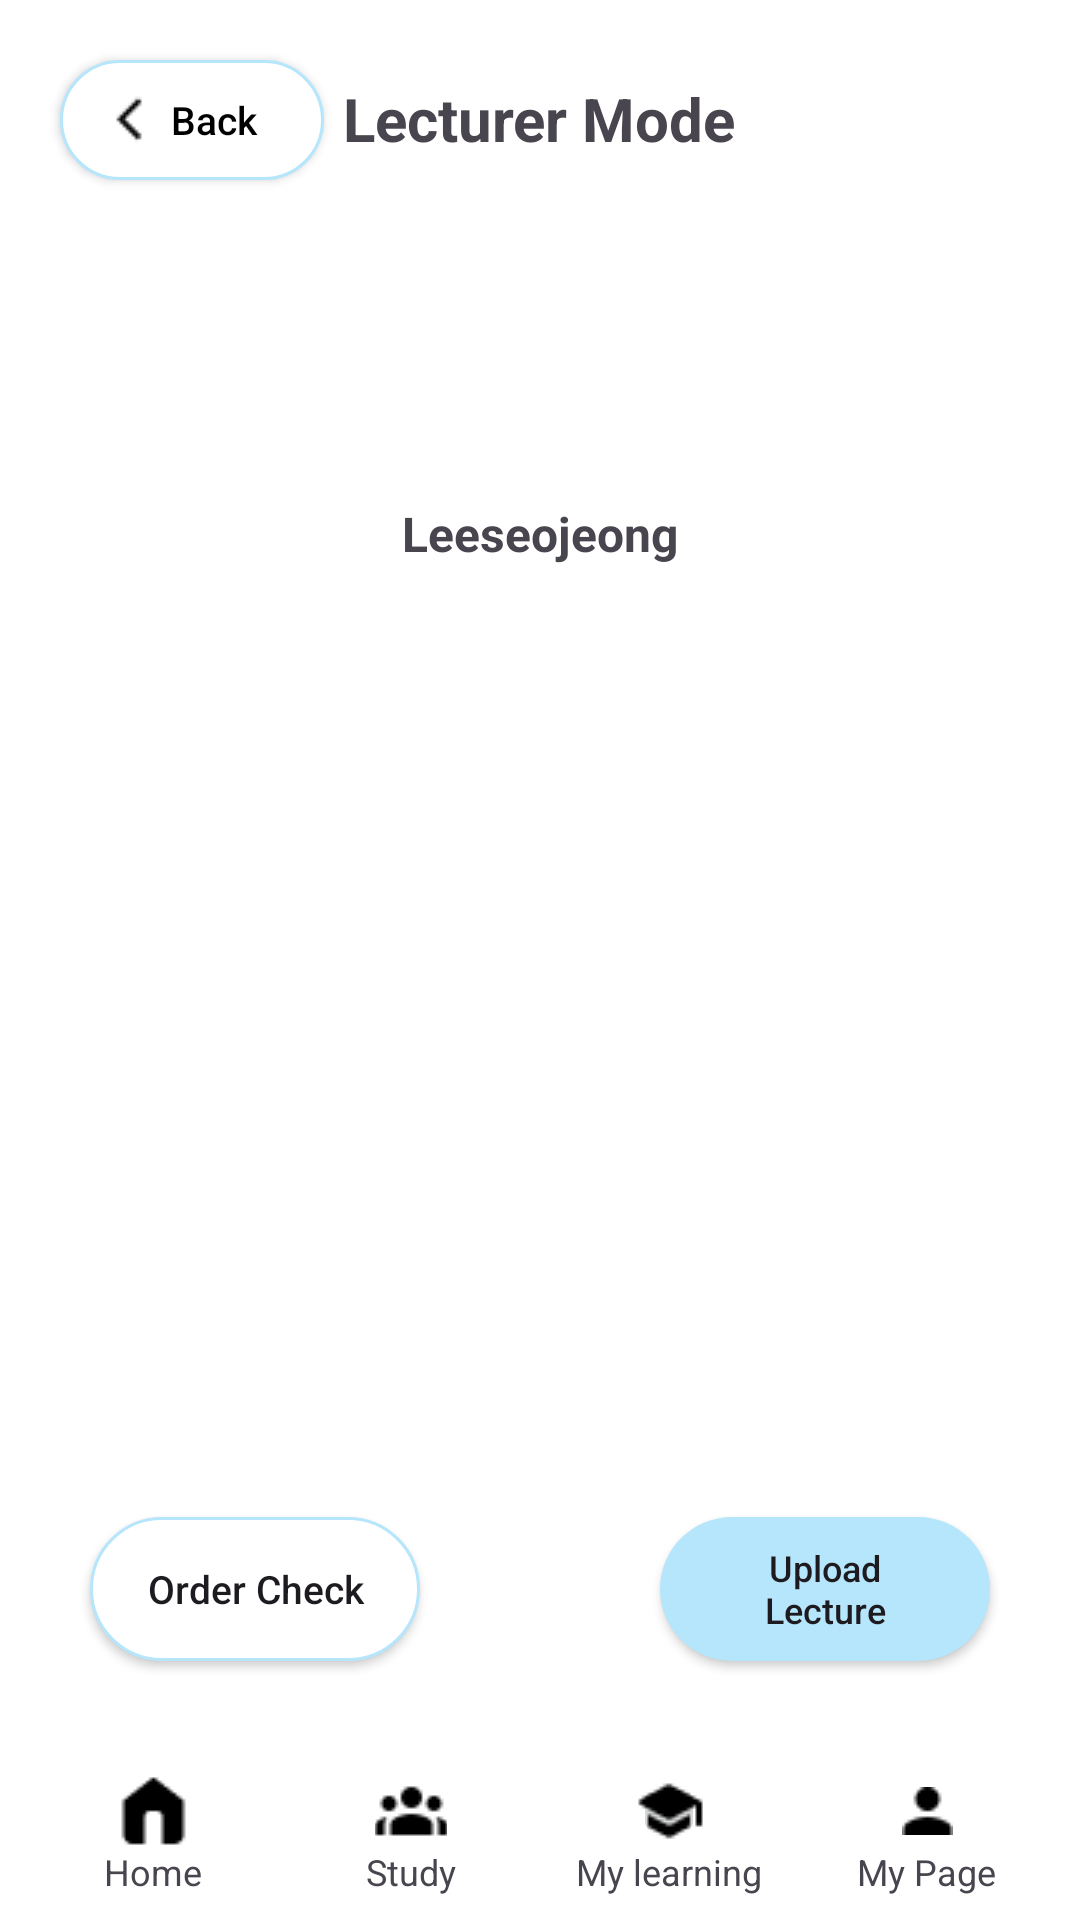

Android layout source for this screen:
<!-- AndroidManifest.xml: application theme Theme.TermProject -->
<!-- res/layout/lecturemode_6_1.xml -->
<RelativeLayout
    xmlns:android="http://schemas.android.com/apk/res/android"
    xmlns:tools="http://schemas.android.com/tools"
    android:layout_width="match_parent"
    android:layout_height="match_parent"
    android:background="@color/background">

    <LinearLayout
        android:id="@+id/profile_section"
        android:layout_width="match_parent"
        android:layout_height="wrap_content"
        android:orientation="vertical"
        android:gravity="center_horizontal"
        android:padding="16dp"
        android:layout_alignParentTop="true">

        <TextView
            android:layout_width="wrap_content"
            android:layout_height="wrap_content"
            android:text="Lecturer Mode"
            android:textSize="20sp"
            android:textStyle="bold"
            android:layout_margin="10dp" />

        <RelativeLayout
            android:layout_width="wrap_content"
            android:layout_height="wrap_content"
            android:layout_gravity="center"
            android:layout_marginTop="16dp">

            <ImageView
                android:id="@+id/profile_image"
                android:layout_width="80dp"
                android:layout_height="80dp"
                android:src="@drawable/profile"
                android:scaleType="centerCrop" />
        </RelativeLayout>

        <TextView
            android:id="@+id/User_name"
            android:layout_width="wrap_content"
            android:layout_height="wrap_content"
            android:text="Leeseojeong"
            android:textSize="16sp"
            android:textStyle="bold"
            android:layout_marginTop="8dp"
            android:layout_marginBottom="35dp"/>
    </LinearLayout>


    <ScrollView
        android:layout_width="match_parent"
        android:layout_height="0dp"
        android:layout_above="@id/lectureRegister"
        android:layout_below="@id/profile_section"
        android:layout_marginTop="0dp"
        android:layout_marginBottom="10dp">

        <LinearLayout
            android:layout_width="match_parent"
            android:layout_height="wrap_content"
            android:orientation="vertical"
            android:padding="10dp">

            
            <androidx.recyclerview.widget.RecyclerView
                android:id="@+id/lecturerecyclerview"
                android:layout_width="match_parent"
                android:layout_height="wrap_content"
                android:layout_marginTop="10dp"
                android:layout_marginBottom="10dp" />

            
        </LinearLayout>
    </ScrollView>

    <android.widget.Button
        android:id="@+id/button_back"
        android:layout_width="wrap_content"
        android:layout_height="40dp"
        android:layout_alignParentStart="true"
        android:layout_marginStart="20dp"
        android:layout_marginTop="20dp"
        android:layout_marginEnd="20dp"
        android:layout_marginBottom="20dp"
        android:background="@drawable/custom_writing_button"
        android:drawableLeft="@drawable/ic_back"
        android:paddingLeft="15dp"
        android:paddingRight="17dp"
        android:text="Back"
        android:textAllCaps="false"
        android:textColor="#000000"
        android:textSize="13dp" />

    <android.widget.Button
        android:id="@+id/ordercheck"
        android:layout_width="110dp"
        android:layout_height="wrap_content"
        android:layout_above="@id/bottomNavBar"
        android:layout_alignStart="@id/bottomNavBar"
        android:layout_marginStart="30dp"
        android:layout_marginTop="30dp"
        android:layout_marginEnd="30dp"
        android:layout_marginBottom="30dp"
        android:background="@drawable/custom_writing_button"
        android:text="Order Check"
        android:textAllCaps="false"
        android:textSize="13sp" />

    <android.widget.Button
        android:id="@+id/lectureRegister"
        android:layout_width="110dp"
        android:layout_height="wrap_content"
        android:layout_above="@id/bottomNavBar"
        android:layout_alignEnd="@id/bottomNavBar"
        android:layout_marginStart="30dp"
        android:layout_marginTop="30dp"
        android:layout_marginEnd="30dp"
        android:layout_marginBottom="30dp"
        android:background="@drawable/selected_button"
        android:text="Upload Lecture"
        android:textAllCaps="false"
        android:textSize="12sp" />




    
    <LinearLayout
        android:id="@+id/bottomNavBar"
        android:layout_width="match_parent"
        android:layout_height="wrap_content"
        android:layout_alignParentBottom="true"
        android:orientation="horizontal"
        android:background="#FFFFFF"
        android:padding="8dp"
        android:weightSum="4">
        
        <LinearLayout
            android:layout_width="0dp"
            android:layout_height="wrap_content"
            android:layout_weight="1"
            android:orientation="vertical"
            android:gravity="center">

            <ImageButton
                android:id="@+id/homeIcon"
                android:layout_width="24dp"
                android:layout_height="24dp"
                android:src="@drawable/ic_home"
                android:background="@android:color/white"/>

            <TextView
                android:layout_width="wrap_content"
                android:layout_height="wrap_content"
                android:text="Home"
                android:textSize="12sp" />
        </LinearLayout>
        
        <LinearLayout
            android:layout_width="0dp"
            android:layout_height="wrap_content"
            android:layout_weight="1"
            android:orientation="vertical"
            android:gravity="center">

            <ImageButton
                android:id="@+id/studyIcon"
                android:layout_width="24dp"
                android:layout_height="24dp"
                android:src="@drawable/ic_study"
                android:background="@android:color/white"/>

            <TextView
                android:layout_width="wrap_content"
                android:layout_height="wrap_content"
                android:text="Study"
                android:textSize="12sp" />
        </LinearLayout>
        
        <LinearLayout
            android:layout_width="0dp"
            android:layout_height="wrap_content"
            android:layout_weight="1"
            android:gravity="center"
            android:orientation="vertical">

            <ImageButton
                android:id="@+id/marketIcon"
                android:layout_width="24dp"
                android:layout_height="24dp"
                android:src="@drawable/ic_learning" />

            <TextView
                android:layout_width="wrap_content"
                android:layout_height="wrap_content"
                android:text="My learning"
                android:textSize="12sp" />
        </LinearLayout>
        
        <LinearLayout
            android:layout_width="0dp"
            android:layout_height="wrap_content"
            android:layout_weight="1"
            android:orientation="vertical"
            android:gravity="center">

            <ImageButton
                android:id="@+id/myPageIcon"
                android:layout_width="24dp"
                android:layout_height="24dp"
                android:src="@drawable/ic_mypage"
                android:background="@android:color/white"/>
            <TextView
                android:layout_width="wrap_content"
                android:layout_height="wrap_content"
                android:text="My Page"
                android:textSize="12sp"/>
        </LinearLayout>
    </LinearLayout>
</RelativeLayout>
<!-- resources referenced by this layout -->
<resources>
  <color name="background">#FFFFFFFF</color>
  <!-- drawable custom_writing_button (drawable) -->
  <?xml version="1.0" encoding="utf-8"?>
  <shape xmlns:android="http://schemas.android.com/apk/res/android">
      <solid android:color="#FFFFFF" />
      <corners android:radius="30dp" />
      <stroke android:color="@color/signiture_color" />
      <stroke android:width="1dp" />
  </shape>
  <!-- drawable ic_back: png bitmap (drawable, 187 bytes) -->
  <!-- drawable ic_home: png bitmap (drawable, 299 bytes) -->
  <!-- drawable ic_learning: png bitmap (drawable, 298 bytes) -->
  <!-- drawable ic_mypage: png bitmap (drawable, 265 bytes) -->
  <!-- drawable ic_study: png bitmap (drawable, 364 bytes) -->
  <!-- drawable selected_button (drawable) -->
  <?xml version="1.0" encoding="utf-8"?>
  <shape xmlns:android="http://schemas.android.com/apk/res/android">
      <solid android:color="#B6E6FC" /> 
      <corners android:radius="30dp" /> 
      <padding android:left="16dp" android:right="16dp" android:top="8dp" android:bottom="8dp"/>
  </shape>
  <style name="Theme.TermProject" parent="Base.Theme.TermProject" />
  <color name="signiture_color">#B6E6FC</color>
  <style name="Base.Theme.TermProject" parent="Theme.Material3.DayNight.NoActionBar">
          
          
          <item name="colorPrimary">#000000</item>
          <item name="colorPrimaryDark">#000000</item>
      </style>
</resources>
